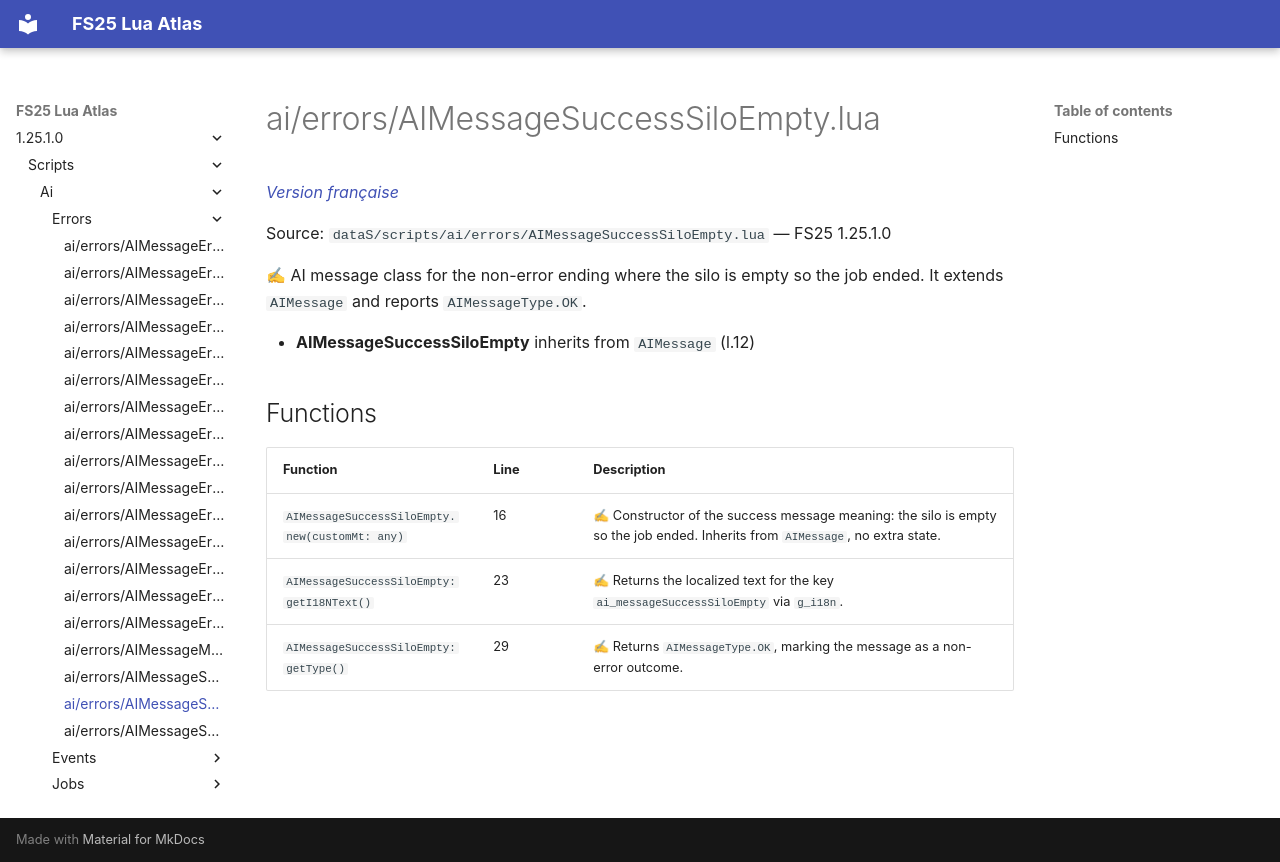

repository: Tim0219800/fs25-lua-atlas · page: 1.25.1.0/scripts/ai/errors/AIMessageSuccessSiloEmpty.html · generator: mkdocs

# ai/errors/AIMessageSuccessSiloEmpty.lua

*[Version française](../../../fr/scripts/ai/errors/AIMessageSuccessSiloEmpty.md)*

Source: `dataS/scripts/ai/errors/AIMessageSuccessSiloEmpty.lua` — FS25 1.25.1.0

✍ AI message class for the non-error ending where the silo is empty so the job ended. It extends `AIMessage` and reports `AIMessageType.OK`.

- **AIMessageSuccessSiloEmpty** inherits from `AIMessage` (l.12)

## Functions

| Function | Line | Description |
|---|---|---|
| `AIMessageSuccessSiloEmpty.new(customMt: any)` | 16 | ✍ Constructor of the success message meaning: the silo is empty so the job ended. Inherits from `AIMessage`, no extra state. |
| `AIMessageSuccessSiloEmpty:getI18NText()` | 23 | ✍ Returns the localized text for the key `ai_messageSuccessSiloEmpty` via `g_i18n`. |
| `AIMessageSuccessSiloEmpty:getType()` | 29 | ✍ Returns `AIMessageType.OK`, marking the message as a non-error outcome. |
